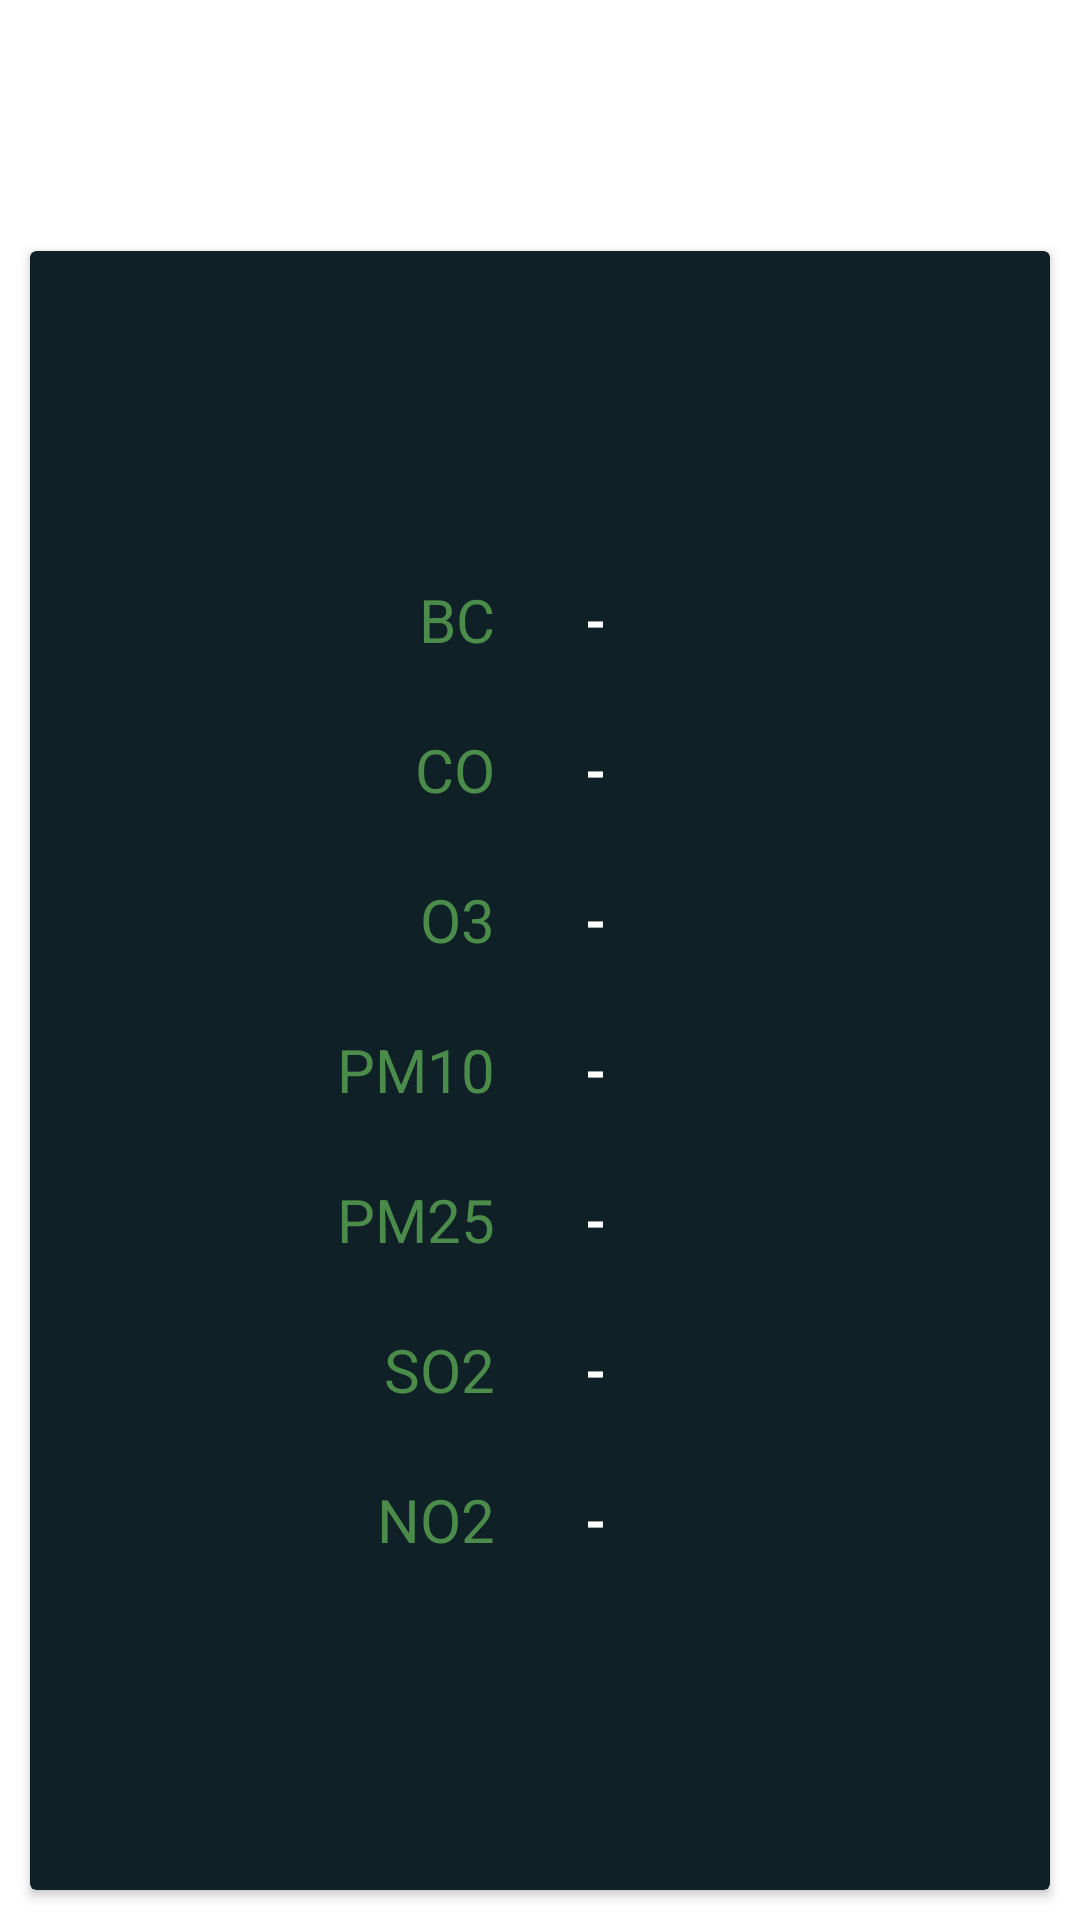

Layout XML and referenced resources for this Android screen:
<!-- AndroidManifest.xml: application theme AppTheme -->
<!-- res/layout/activity_measurement.xml -->
<?xml version="1.0" encoding="utf-8"?>
<LinearLayout xmlns:android="http://schemas.android.com/apk/res/android"
    xmlns:app="http://schemas.android.com/apk/res-auto"
    android:layout_width="match_parent"
    android:layout_height="match_parent"
    android:gravity="center"
    android:orientation="vertical">

    <TextView
        android:id="@+id/tvLocation"
        android:layout_width="wrap_content"
        android:layout_height="wrap_content"
        android:layout_gravity="center"
        android:gravity="center"
        android:padding="20dp"
        android:text=""
        android:textColor="@color/primaryLightColor"
        android:textSize="25sp"
        android:textStyle="bold" />

    <androidx.cardview.widget.CardView
        android:layout_width="match_parent"
        android:layout_height="0dp"
        android:layout_gravity="center"
        android:layout_margin="10dp"
        android:layout_weight="1"
        app:cardBackgroundColor="@color/secondaryDarkColor">

        <TableLayout
            android:layout_width="match_parent"
            android:layout_height="wrap_content"
            android:layout_gravity="center"
            android:gravity="center">

            <TableRow
                android:gravity="center"
                android:paddingLeft="5dp"
                android:paddingRight="5dp">

                <TextView
                    style="@style/MeasurementLabel"
                    android:layout_width="0dp"
                    android:layout_height="@dimen/measurement_label_size"
                    android:layout_weight="1"
                    android:text="BC" />

                <TextView
                    android:id="@+id/tvBCvalue"
                    style="@style/MeasurementValueText"
                    android:layout_width="0dp"
                    android:layout_height="wrap_content"
                    android:layout_gravity="start|center_vertical"
                    android:layout_weight="1"
                    android:text="-" />
            </TableRow>

            <TableRow
                android:gravity="center"
                android:paddingLeft="5dp"
                android:paddingRight="5dp">

                <TextView
                    style="@style/MeasurementLabel"
                    android:layout_width="0dp"
                    android:layout_height="@dimen/measurement_label_size"
                    android:layout_weight="1"
                    android:text="CO" />

                <TextView
                    android:id="@+id/tvCOvalue"
                    style="@style/MeasurementValueText"
                    android:layout_width="0dp"
                    android:layout_height="wrap_content"
                    android:layout_gravity="start|center_vertical"
                    android:layout_weight="1"
                    android:text="-" />
            </TableRow>

            <TableRow
                android:gravity="center"
                android:paddingLeft="5dp"
                android:paddingRight="5dp">

                <TextView
                    style="@style/MeasurementLabel"
                    android:layout_width="0dp"
                    android:layout_height="@dimen/measurement_label_size"
                    android:layout_weight="1"
                    android:text="O3" />

                <TextView
                    android:id="@+id/tvO3value"
                    style="@style/MeasurementValueText"
                    android:layout_width="0dp"
                    android:layout_height="wrap_content"
                    android:layout_gravity="start|center_vertical"
                    android:layout_weight="1"
                    android:text="-" />
            </TableRow>

            <TableRow
                android:gravity="center"
                android:paddingLeft="5dp"
                android:paddingRight="5dp">

                <TextView
                    style="@style/MeasurementLabel"
                    android:layout_width="0dp"
                    android:layout_height="@dimen/measurement_label_size"
                    android:layout_weight="1"
                    android:text="PM10" />

                <TextView
                    android:id="@+id/tvPM10value"
                    style="@style/MeasurementValueText"
                    android:layout_width="0dp"
                    android:layout_height="wrap_content"
                    android:layout_gravity="start|center_vertical"
                    android:layout_weight="1"
                    android:text="-" />
            </TableRow>

            <TableRow
                android:gravity="center"
                android:paddingLeft="5dp"
                android:paddingRight="5dp">

                <TextView
                    style="@style/MeasurementLabel"
                    android:layout_width="0dp"
                    android:layout_height="@dimen/measurement_label_size"
                    android:layout_weight="1"
                    android:text="PM25" />

                <TextView
                    android:id="@+id/tvPM25value"
                    style="@style/MeasurementValueText"
                    android:layout_width="0dp"
                    android:layout_height="wrap_content"
                    android:layout_gravity="start|center_vertical"
                    android:layout_weight="1"
                    android:text="-" />
            </TableRow>

            <TableRow
                android:gravity="center"
                android:paddingLeft="5dp"
                android:paddingRight="5dp">

                <TextView
                    style="@style/MeasurementLabel"
                    android:layout_width="0dp"
                    android:layout_height="@dimen/measurement_label_size"
                    android:layout_weight="1"
                    android:text="SO2" />

                <TextView
                    android:id="@+id/tvSO2value"
                    style="@style/MeasurementValueText"
                    android:layout_width="0dp"
                    android:layout_height="wrap_content"
                    android:layout_gravity="left|center_vertical"
                    android:layout_weight="1"
                    android:text="-" />
            </TableRow>

            <TableRow
                android:gravity="center"
                android:paddingLeft="5dp"
                android:paddingRight="5dp">

                <TextView
                    style="@style/MeasurementLabel"
                    android:layout_width="0dp"
                    android:layout_height="@dimen/measurement_label_size"
                    android:layout_weight="1"
                    android:text="NO2" />

                <TextView
                    android:id="@+id/tvNO2value"
                    style="@style/MeasurementValueText"
                    android:layout_width="0dp"
                    android:layout_height="wrap_content"
                    android:layout_gravity="left|center_vertical"
                    android:layout_weight="1"
                    android:text="-" />
            </TableRow>
        </TableLayout>
    </androidx.cardview.widget.CardView>
</LinearLayout>
<!-- resources referenced by this layout -->
<resources>
  <color name="primaryLightColor">#4c8c4a</color>
  <color name="secondaryDarkColor">#102027</color>
  <dimen name="measurement_label_size">50dp</dimen>
  <style name="MeasurementLabel">
          <item name="android:textColor">@color/primaryLightColor</item>
          <item name="android:textSize">20sp</item>
          <item name="android:gravity">right|center_vertical</item>
      </style>
  <style name="MeasurementValueText">
          <item name="android:textSize">18sp</item>
          <item name="android:layout_marginLeft">30dp</item>
          <item name="android:textStyle">bold</item>
          <item name="android:textColor">@color/secondaryTextColor</item>
      </style>
  <style name="AppTheme" parent="Theme.MaterialComponents.Light.DarkActionBar">
          
          <item name="colorPrimary">@color/primaryColor</item>
          <item name="colorPrimaryDark">@color/primaryDarkColor</item>
          <item name="colorAccent">@color/secondaryColor</item>
      </style>
  <color name="secondaryTextColor">#ffffff</color>
  <color name="primaryColor">#1b5e20</color>
  <color name="primaryDarkColor">#003300</color>
  <color name="secondaryColor">#37474f</color>
</resources>
